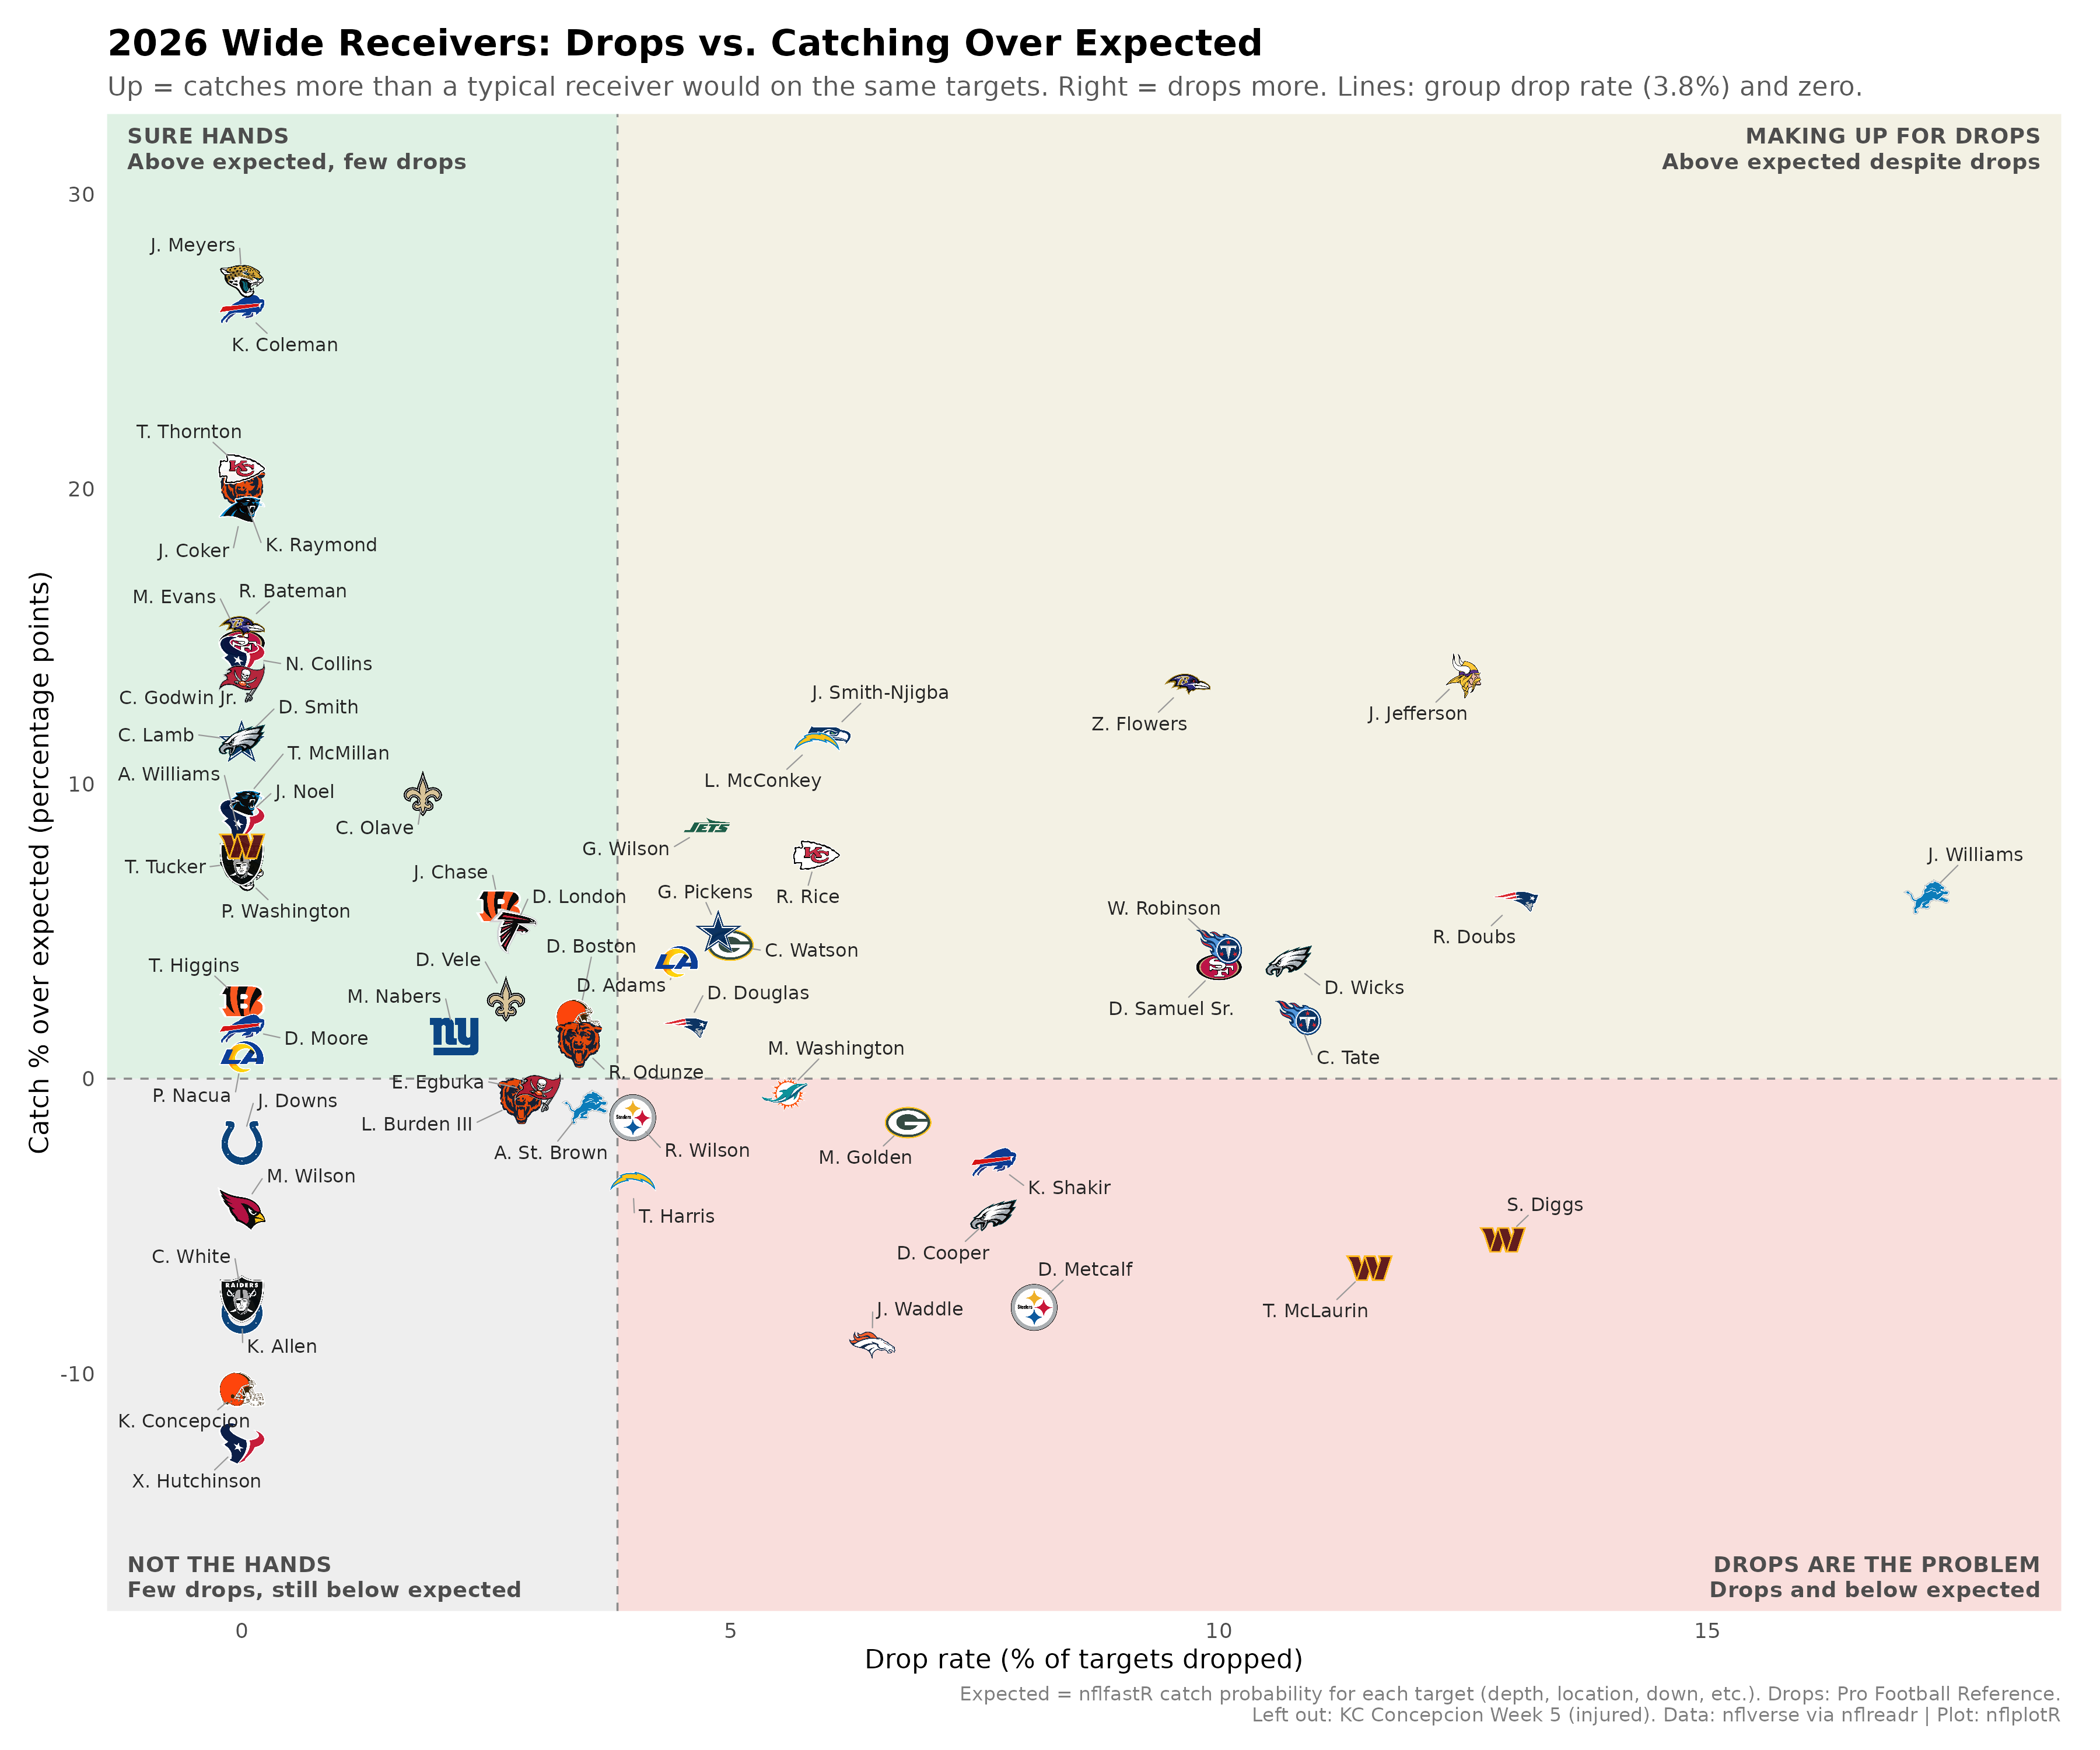

Data behind this chart, as committed beside it:
Player, Team, Games, Targets, Catches, Catch %, Avg catch probability %, Catch % over expected, Drops, Drop rate %
Jakobi Meyers, JAX, 5, 18, 15, 83.3, 56.3, 27, 0, 0
Keon Coleman, BUF, 5, 18, 15, 83.3, 57.2, 26.1, 0, 0
Tyquan Thornton, KC, 4, 15, 11, 73.3, 52.6, 20.7, 0, 0
Kalif Raymond, CHI, 5, 27, 24, 88.9, 68.9, 20, 0, 0
Jalen Coker, CAR, 3, 22, 18, 81.8, 62.5, 19.3, 0, 0
Rashod Bateman, BAL, 5, 21, 16, 76.2, 60.9, 15.3, 0, 0
Mike Evans, SF, 5, 34, 24, 70.6, 55.8, 14.8, 0, 0
Nico Collins, HOU, 3, 25, 19, 76, 61.7, 14.3, 0, 0
Justin Jefferson, MIN, 4, 24, 19, 79.2, 65.5, 13.7, 3, 12.5
Chris Godwin Jr., TB, 5, 21, 19, 90.5, 77, 13.4, 0, 0
Zay Flowers, BAL, 4, 31, 26, 83.9, 70.5, 13.4, 3, 9.7
Jaxon Smith-Njigba, SEA, 5, 50, 37, 74, 62.4, 11.6, 3, 6
DeVonta Smith, PHI, 3, 27, 19, 70.4, 58.9, 11.5, 0, 0
CeeDee Lamb, DAL, 5, 51, 39, 76.5, 65, 11.5, 0, 0
Ladd McConkey, LAC, 4, 17, 12, 70.6, 59.2, 11.4, 1, 5.9
Chris Olave, NO, 5, 54, 39, 72.2, 62.5, 9.7, 1, 1.9
Tetairoa McMillan, CAR, 4, 39, 26, 66.7, 57.3, 9.4, 0, 0
Jaylin Noel, HOU, 5, 17, 13, 76.5, 67.7, 8.8, 0, 0
Garrett Wilson, NYJ, 5, 42, 31, 73.8, 65.3, 8.5, 2, 4.8
Antonio Williams, WAS, 5, 22, 15, 68.2, 60.3, 7.9, 0, 0
Rashee Rice, KC, 3, 17, 13, 76.5, 68.9, 7.6, 1, 5.9
Tre Tucker, LV, 5, 28, 19, 67.9, 60.5, 7.3, 0, 0
Parker Washington, JAX, 5, 35, 22, 62.9, 55.9, 6.9, 0, 0
Jameson Williams, DET, 5, 29, 18, 62.1, 55.9, 6.2, 5, 17.2
Romeo Doubs, NE, 5, 23, 13, 56.5, 50.5, 6, 3, 13
Ja'Marr Chase, CIN, 5, 38, 27, 71.1, 65.2, 5.8, 1, 2.6
George Pickens, DAL, 5, 41, 27, 65.9, 60.8, 5, 2, 4.9
Drake London, ATL, 5, 36, 27, 75, 70, 5, 1, 2.8
Christian Watson, GB, 5, 40, 26, 65, 60.5, 4.5, 2, 5
Wan'Dale Robinson, TEN, 5, 30, 22, 73.3, 68.9, 4.5, 3, 10
Dontayvion Wicks, PHI, 5, 28, 17, 60.7, 56.7, 4, 3, 10.7
Davante Adams, LA, 5, 45, 27, 60, 56, 4, 2, 4.4
Deebo Samuel Sr., SF, 5, 20, 16, 80, 76.2, 3.8, 2, 10
Devaughn Vele, NO, 5, 37, 25, 67.6, 64.9, 2.7, 1, 2.7
Tee Higgins, CIN, 5, 43, 27, 62.8, 60.2, 2.6, 0, 0
Denzel Boston, CLE, 5, 29, 16, 55.2, 53.1, 2.1, 1, 3.4
Carnell Tate, TEN, 5, 37, 23, 62.2, 60.1, 2.1, 4, 10.8
DeMario Douglas, NE, 5, 22, 13, 59.1, 57.4, 1.7, 1, 4.5
DJ Moore, BUF, 4, 20, 12, 60, 58.3, 1.7, 0, 0
Malik Nabers, NYG, 5, 46, 29, 63, 61.6, 1.4, 1, 2.2
Rome Odunze, CHI, 5, 29, 17, 58.6, 57.5, 1.1, 1, 3.4
Puka Nacua, LA, 3, 45, 31, 68.9, 68.1, 0.7, 0, 0
Emeka Egbuka, TB, 5, 33, 21, 63.6, 64.1, -0.5, 1, 3
Malik Washington, MIA, 5, 36, 23, 63.9, 64.4, -0.5, 2, 5.6
Luther Burden III, CHI, 5, 35, 23, 65.7, 66.5, -0.8, 1, 2.9
Amon-Ra St. Brown, DET, 5, 57, 37, 64.9, 65.9, -1, 2, 3.5
Roman Wilson, PIT, 5, 25, 14, 56, 57.3, -1.3, 1, 4
Matthew Golden, GB, 5, 44, 24, 54.5, 56, -1.5, 3, 6.8
Josh Downs, IND, 5, 34, 20, 58.8, 61, -2.2, 0, 0
Khalil Shakir, BUF, 5, 26, 18, 69.2, 72.1, -2.9, 2, 7.7
Tre Harris, LAC, 5, 25, 15, 60, 63.5, -3.5, 1, 4
Michael Wilson, ARI, 5, 51, 29, 56.9, 61.3, -4.4, 0, 0
Darius Cooper, PHI, 5, 13, 7, 53.8, 58.5, -4.6, 1, 7.7
Stefon Diggs, WAS, 4, 31, 18, 58.1, 63.5, -5.5, 4, 12.9
Terry McLaurin, WAS, 4, 26, 14, 53.8, 60.3, -6.4, 3, 11.5
Cody White, LV, 5, 14, 7, 50, 57.5, -7.5, 0, 0
DK Metcalf, PIT, 5, 37, 19, 51.4, 59.1, -7.8, 3, 8.1
Keenan Allen, IND, 4, 29, 18, 62.1, 70, -7.9, 0, 0
Jaylen Waddle, DEN, 5, 31, 18, 58.1, 67.1, -9, 2, 6.5
KC Concepcion, CLE, 4, 28, 17, 60.7, 71.3, -10.5, 0, 0
... 1 more rows
